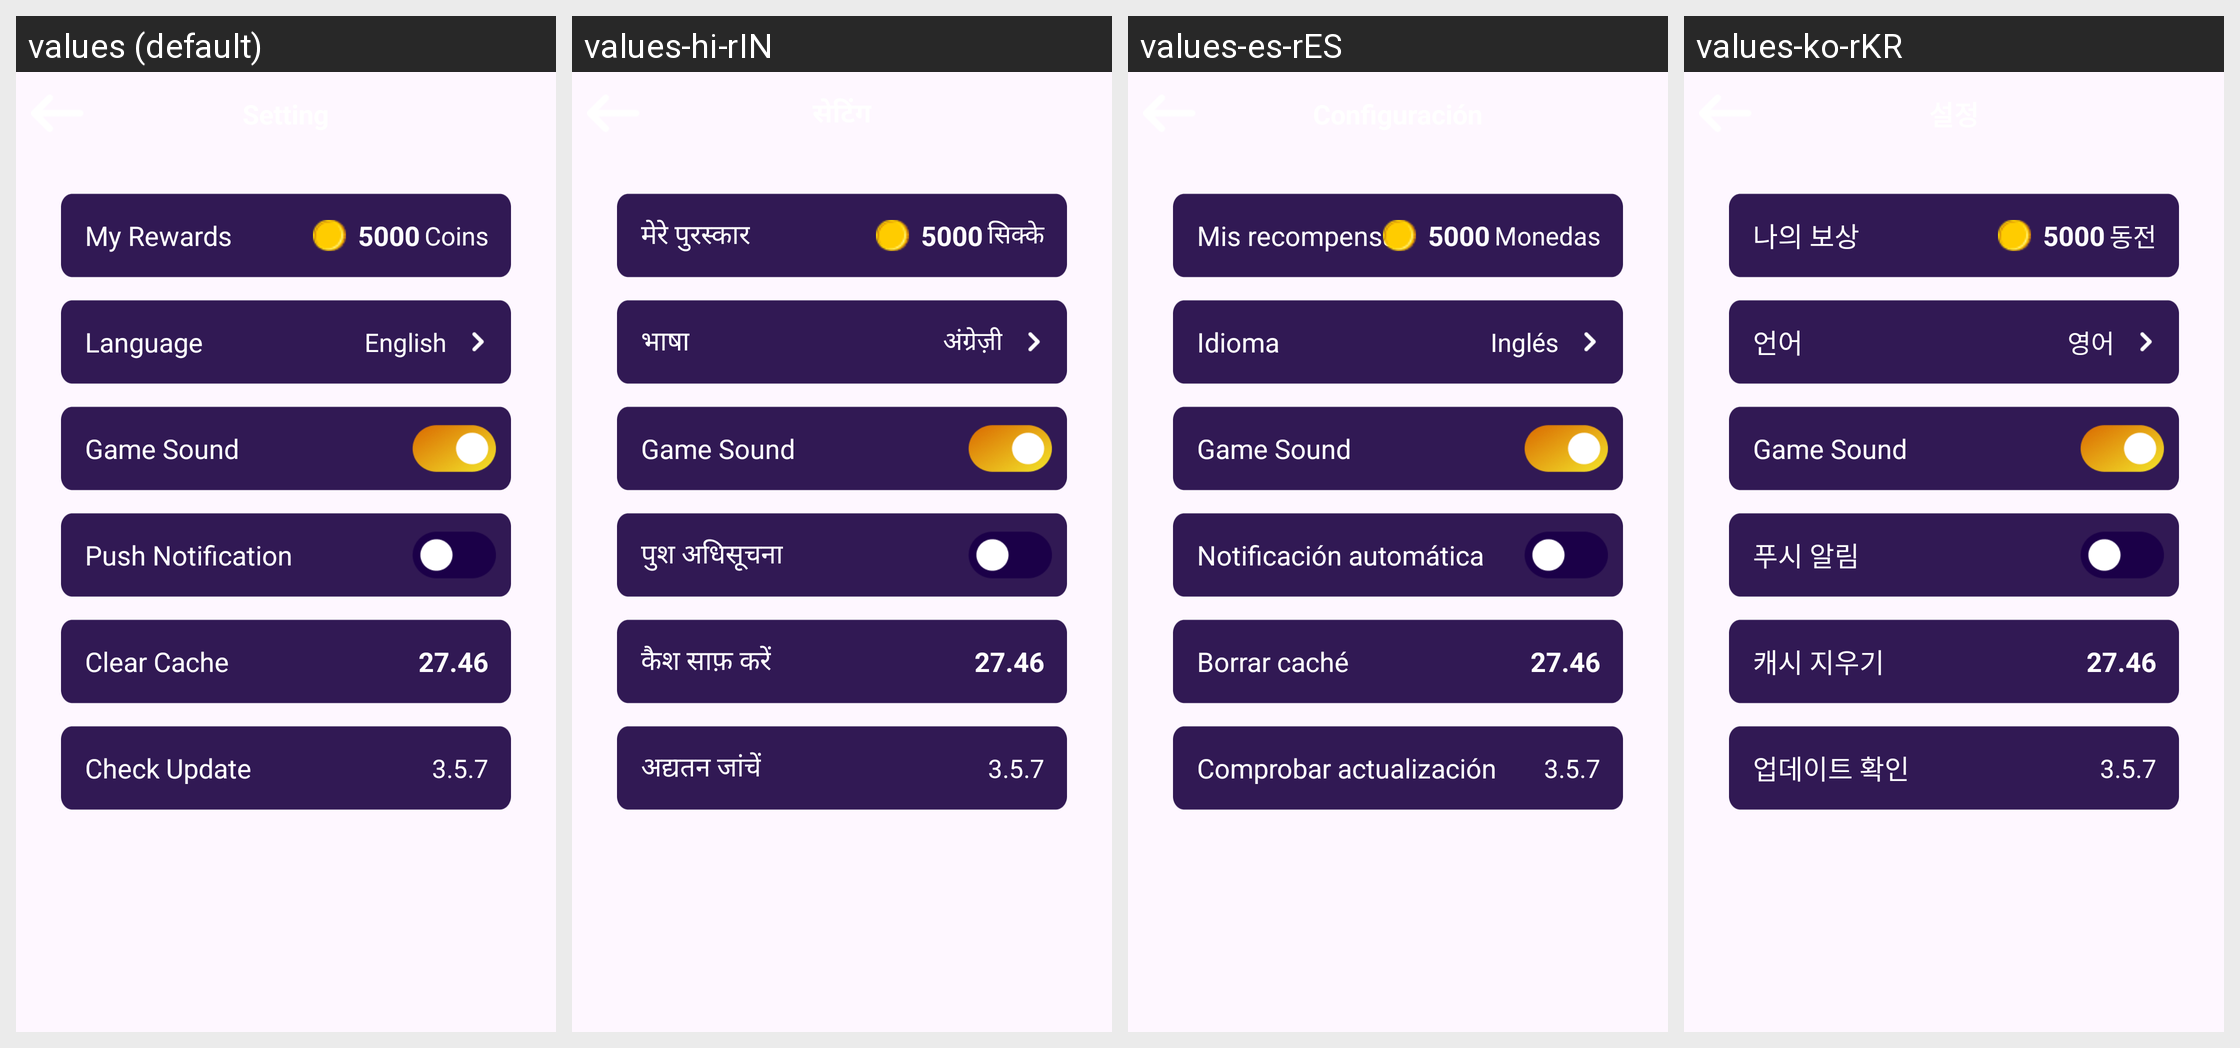

Locale-by-locale string values for the Android screen shown in this grid:
Android screen res/layout/activity_setting.xml rendered under 4 locales, left to right: values (default), values-hi-rIN, values-es-rES, values-ko-rKR. Device: Nexus 5 (rendered at 1080×1920; each locale shown at half size, 540×960, under a caption strip naming it); theme Theme.Watchvideo.
Other locales in the repository, not shown: values-in-rID, values-pt-rPT.
Strings drawn on this screen, with the default value and each locale's value (text and hints the layout hard-codes, and strings that could not be matched under every locale, appear in the picture but are not listed):

str_rewards
  values: My Rewards
  values-hi-rIN: मेरे पुरस्कार
  values-es-rES: Mis recompensas
  values-ko-rKR: 나의 보상

str_coins
  values: Coins
  values-hi-rIN: सिक्के
  values-es-rES: Monedas
  values-ko-rKR: 동전

str_language
  values: Language
  values-hi-rIN: भाषा
  values-es-rES: Idioma
  values-ko-rKR: 언어

str_english
  values: English
  values-hi-rIN: अंग्रेज़ी
  values-es-rES: Inglés
  values-ko-rKR: 영어

str_sound
  values: Game Sound
  values-hi-rIN: Game Sound  [not translated; the default value is used]
  values-es-rES: Game Sound  [not translated; the default value is used]
  values-ko-rKR: Game Sound  [not translated; the default value is used]

str_pushNoti
  values: Push Notification
  values-hi-rIN: पुश अधिसूचना
  values-es-rES: Notificación automática
  values-ko-rKR: 푸시 알림

str_clear_cache
  values: Clear Cache
  values-hi-rIN: कैश साफ़ करें
  values-es-rES: Borrar caché
  values-ko-rKR: 캐시 지우기

str_check_update
  values: Check Update
  values-hi-rIN: अद्यतन जांचें
  values-es-rES: Comprobar actualización
  values-ko-rKR: 업데이트 확인
